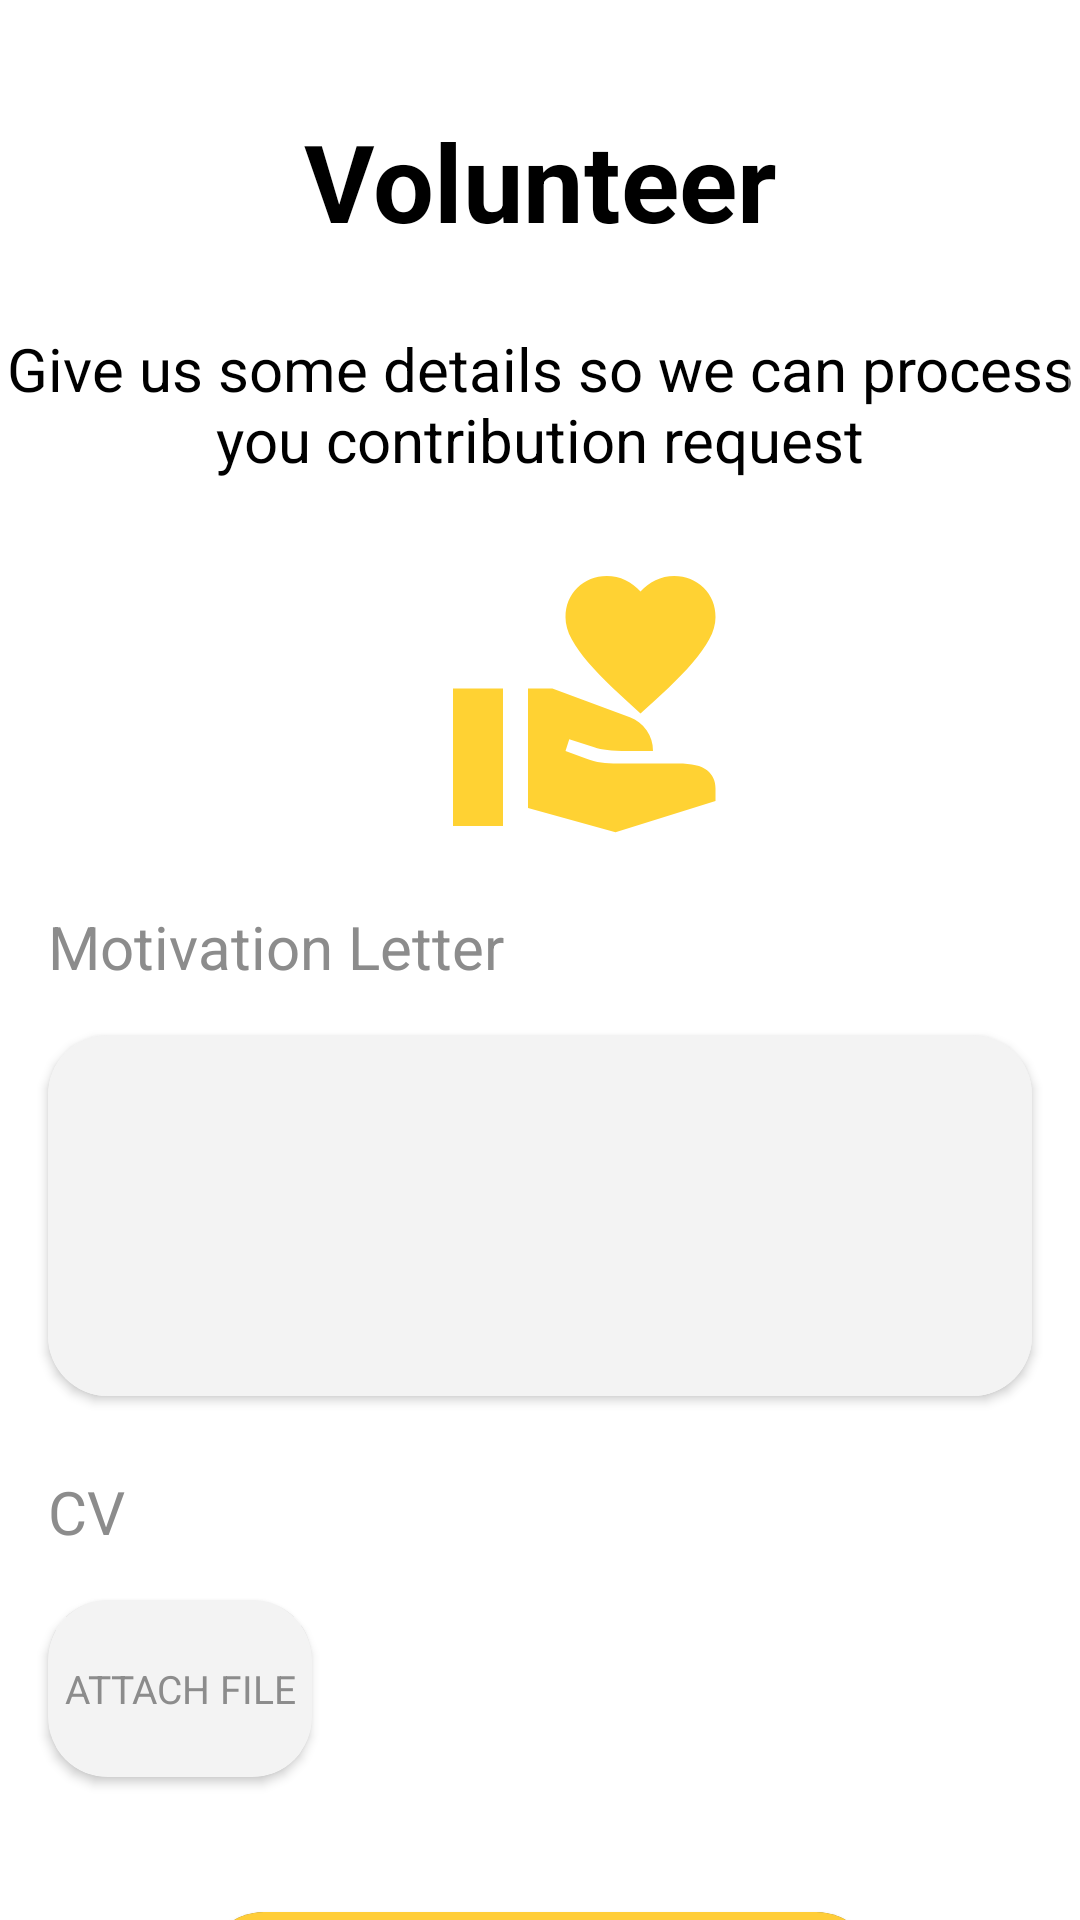

Write the Android layout XML for this screen, with the resource values it uses.
<!-- AndroidManifest.xml: application theme Theme.MindMate -->
<!-- res/layout/activity_volunteer.xml -->
<?xml version="1.0" encoding="utf-8"?>
<ScrollView xmlns:android="http://schemas.android.com/apk/res/android"
    android:layout_width="match_parent"
    android:layout_height="match_parent">
<androidx.constraintlayout.widget.ConstraintLayout xmlns:android="http://schemas.android.com/apk/res/android"
    xmlns:app="http://schemas.android.com/apk/res-auto"
    xmlns:tools="http://schemas.android.com/tools"
    android:id="@+id/container"
    android:layout_width="match_parent"
    android:layout_height="match_parent"
    android:background="@color/white"
    android:backgroundTint="@color/white"
    android:paddingLeft="@dimen/activity_horizontal_margin"
    android:paddingTop="@dimen/activity_vertical_margin"
    android:paddingRight="@dimen/activity_horizontal_margin"
    android:paddingBottom="@dimen/activity_vertical_margin"
    tools:context=".ui.login.LoginActivity">


    <TextView
        android:id="@+id/Volunteer_txt"
        android:layout_width="match_parent"
        android:layout_height="wrap_content"
        android:layout_marginTop="36sp"
        android:gravity="center"
        android:text="Volunteer"
        android:textColor="#000000"
        android:textSize="36sp"
        android:textStyle="bold"
        app:layout_constraintStart_toStartOf="parent"
        app:layout_constraintTop_toTopOf="parent" />

    <TextView
        android:id="@+id/Volunteer_desc"
        android:layout_width="wrap_content"
        android:layout_height="wrap_content"
        android:layout_marginTop="25dp"
        android:gravity="center_horizontal"
        android:text="Give us some details so we can process you contribution request"
        android:textColor="@color/black"
        android:textSize="20sp"
        app:layout_constraintStart_toStartOf="parent"
        app:layout_constraintTop_toBottomOf="@+id/Volunteer_txt" />

    <ImageView
        android:id="@+id/Volunteer_icon"
        android:layout_width="wrap_content"
        android:layout_height="wrap_content"
        android:layout_marginStart="151dp"
        android:layout_marginTop="32dp"
        app:layout_constraintStart_toStartOf="parent"
        app:layout_constraintTop_toBottomOf="@+id/Volunteer_desc"
        app:srcCompat="@drawable/volunteer_icon" />


    <TextView
        android:id="@+id/motivationLetter_txt"
        android:layout_width="wrap_content"
        android:layout_height="wrap_content"
        android:layout_marginLeft="16sp"
        android:layout_marginTop="24sp"
        android:text="Motivation Letter"
        android:textColor="#8c8c8c"
        android:textSize="20sp"
        app:layout_constraintStart_toStartOf="parent"
        app:layout_constraintTop_toBottomOf="@+id/Volunteer_icon" />

    <androidx.cardview.widget.CardView
        android:id="@+id/motivationLetterCardWrapper"
        android:layout_width="match_parent"
        android:layout_height="wrap_content"
        android:layout_marginTop="16dp"
        android:layout_marginLeft="16sp"
        android:layout_marginRight="16sp"
        android:backgroundTint="#FFFFFF"
        app:cardCornerRadius="20dp"
        app:layout_constraintTop_toBottomOf="@+id/motivationLetter_txt"
        tools:layout_editor_absoluteX="16dp">


        <com.google.android.material.textfield.TextInputLayout
            android:id="@+id/motivationLetterInput"
            android:layout_width="match_parent"
            android:layout_height="wrap_content"
            android:layout_marginTop="-16dp"
            android:background="#F3F3F3"
            android:forceHasOverlappingRendering="false"
            android:overScrollMode="always"
            android:textColorHint="#8C8C8C"
            app:cardCornerRadius="20dp"
            tools:ignore="MissingConstraints">



            <com.google.android.material.textfield.TextInputEditText
                android:layout_width="match_parent"
                android:layout_height="125sp"
                android:layout_marginLeft="10sp"
                android:layout_marginBottom="0sp"
                android:background="#F3F3F3"
                android:gravity="start|top"
                android:textColor="#8C8C8C" />

        </com.google.android.material.textfield.TextInputLayout>
    </androidx.cardview.widget.CardView>

    <TextView
        android:id="@+id/cv_txt"
        android:layout_width="wrap_content"
        android:layout_height="wrap_content"
        android:layout_marginLeft="16sp"
        android:layout_marginTop="25sp"
        android:text="CV"
        android:textColor="#8c8c8c"
        android:textSize="20sp"
        app:layout_constraintStart_toStartOf="parent"
        app:layout_constraintTop_toBottomOf="@+id/motivationLetterCardWrapper" />


    <androidx.cardview.widget.CardView
        android:id="@+id/cv_wrapper"
        android:layout_width="wrap_content"
        android:layout_height="wrap_content"
        android:layout_marginStart="16dp"
        android:layout_marginTop="16dp"
        android:backgroundTint="#FFFFFF"
        app:cardCornerRadius="20dp"
        app:layout_constraintStart_toStartOf="parent"
        app:layout_constraintTop_toBottomOf="@+id/cv_txt">

        <Button
            android:id="@+id/CVButton"
            android:layout_width="wrap_content"
            android:layout_height="59dp"
            android:background="#F3F3F3"
            android:fontFamily="sans-serif"
            android:text="Attach file"
            android:textColor="#8C8C8C"
            android:textSize="13sp" />
    </androidx.cardview.widget.CardView>

    <androidx.cardview.widget.CardView
        android:id="@+id/VolunteerContinueBttWrapper"
        app:cardCornerRadius="20dp"
        android:layout_width="wrap_content"
        android:layout_marginTop="45dp"
        android:layout_height="wrap_content"
        app:layout_constraintEnd_toEndOf="parent"
        app:layout_constraintStart_toStartOf="parent"
        app:layout_constraintBottom_toBottomOf="parent"
        app:layout_constraintTop_toBottomOf="@+id/cv_wrapper">

        <Button
            android:id="@+id/VolunteerBtt"
            android:layout_width="224dp"
            android:layout_height="59dp"
            android:background="#FFCD38"
            android:fontFamily="sans-serif"
            android:text="Continue"
            android:textColor="#000000"
            android:textSize="32sp" />
    </androidx.cardview.widget.CardView>
</androidx.constraintlayout.widget.ConstraintLayout>

</ScrollView>
<!-- resources referenced by this layout -->
<resources>
  <!-- drawable volunteer_icon (drawable) -->
  <vector xmlns:android="http://schemas.android.com/apk/res/android"
      android:width="88dp"
      android:height="86dp"
      android:viewportWidth="88"
      android:viewportHeight="86">
    <path
        android:pathData="M62.5,45.833C59.306,42.917 56.197,40.051 53.175,37.237C50.153,34.424 47.479,31.664 45.154,28.958C42.829,26.25 40.972,23.629 39.583,21.096C38.194,18.563 37.5,16.114 37.5,13.75C37.5,9.861 38.819,6.597 41.458,3.958C44.097,1.319 47.361,0 51.25,0C53.472,0 55.556,0.469 57.5,1.408C59.444,2.347 61.111,3.614 62.5,5.208C63.889,3.611 65.556,2.344 67.5,1.408C69.444,0.472 71.528,0.003 73.75,0C77.639,0 80.903,1.319 83.542,3.958C86.18,6.597 87.5,9.861 87.5,13.75C87.5,16.111 86.806,18.56 85.417,21.096C84.028,23.632 82.171,26.253 79.846,28.958C77.518,31.667 74.861,34.428 71.875,37.242C68.889,40.056 65.764,42.919 62.5,45.833ZM54.167,85.417L25,77.292V37.5H33.125L58.958,47.083C61.25,47.917 63.107,49.375 64.529,51.458C65.951,53.542 66.664,55.833 66.667,58.333H58.333C55.417,58.333 53.125,58.229 51.458,58.021C49.792,57.813 48.333,57.5 47.083,57.083L38.75,54.375L37.5,58.333L44.063,60.729C46.007,61.493 47.778,61.979 49.375,62.188C50.972,62.396 52.847,62.5 55,62.5H75C79.583,62.5 82.813,63.246 84.688,64.738C86.563,66.229 87.5,68.261 87.5,70.833V75L54.167,85.417ZM0,83.333V37.5H16.667V83.333H0Z"
        android:fillColor="#FFD233"/>
  </vector>
  <style name="Theme.MindMate" parent="Theme.AppCompat.NoActionBar">
          
          <item name="colorPrimary">@color/purple_500</item>
          <item name="colorPrimaryVariant">@color/purple_700</item>
          <item name="colorOnPrimary">@color/white</item>
          
          <item name="colorSecondary">@color/teal_200</item>
          <item name="colorSecondaryVariant">@color/teal_700</item>
          <item name="colorOnSecondary">@color/black</item>
          
          <item name="android:statusBarColor">?attr/colorPrimaryVariant</item>
          
      </style>
  <!-- not gathered from this repository: default colours our renderer supplied (Android Studio template values) -->
  <color name="purple_500">#FF6200EE</color>
  <color name="purple_700">#FF3700B3</color>
  <color name="teal_200">#FF03DAC5</color>
  <color name="teal_700">#FF018786</color>
  <color name="black">#FF000000</color>
  <color name="white">#FFFFFFFF</color>
</resources>
